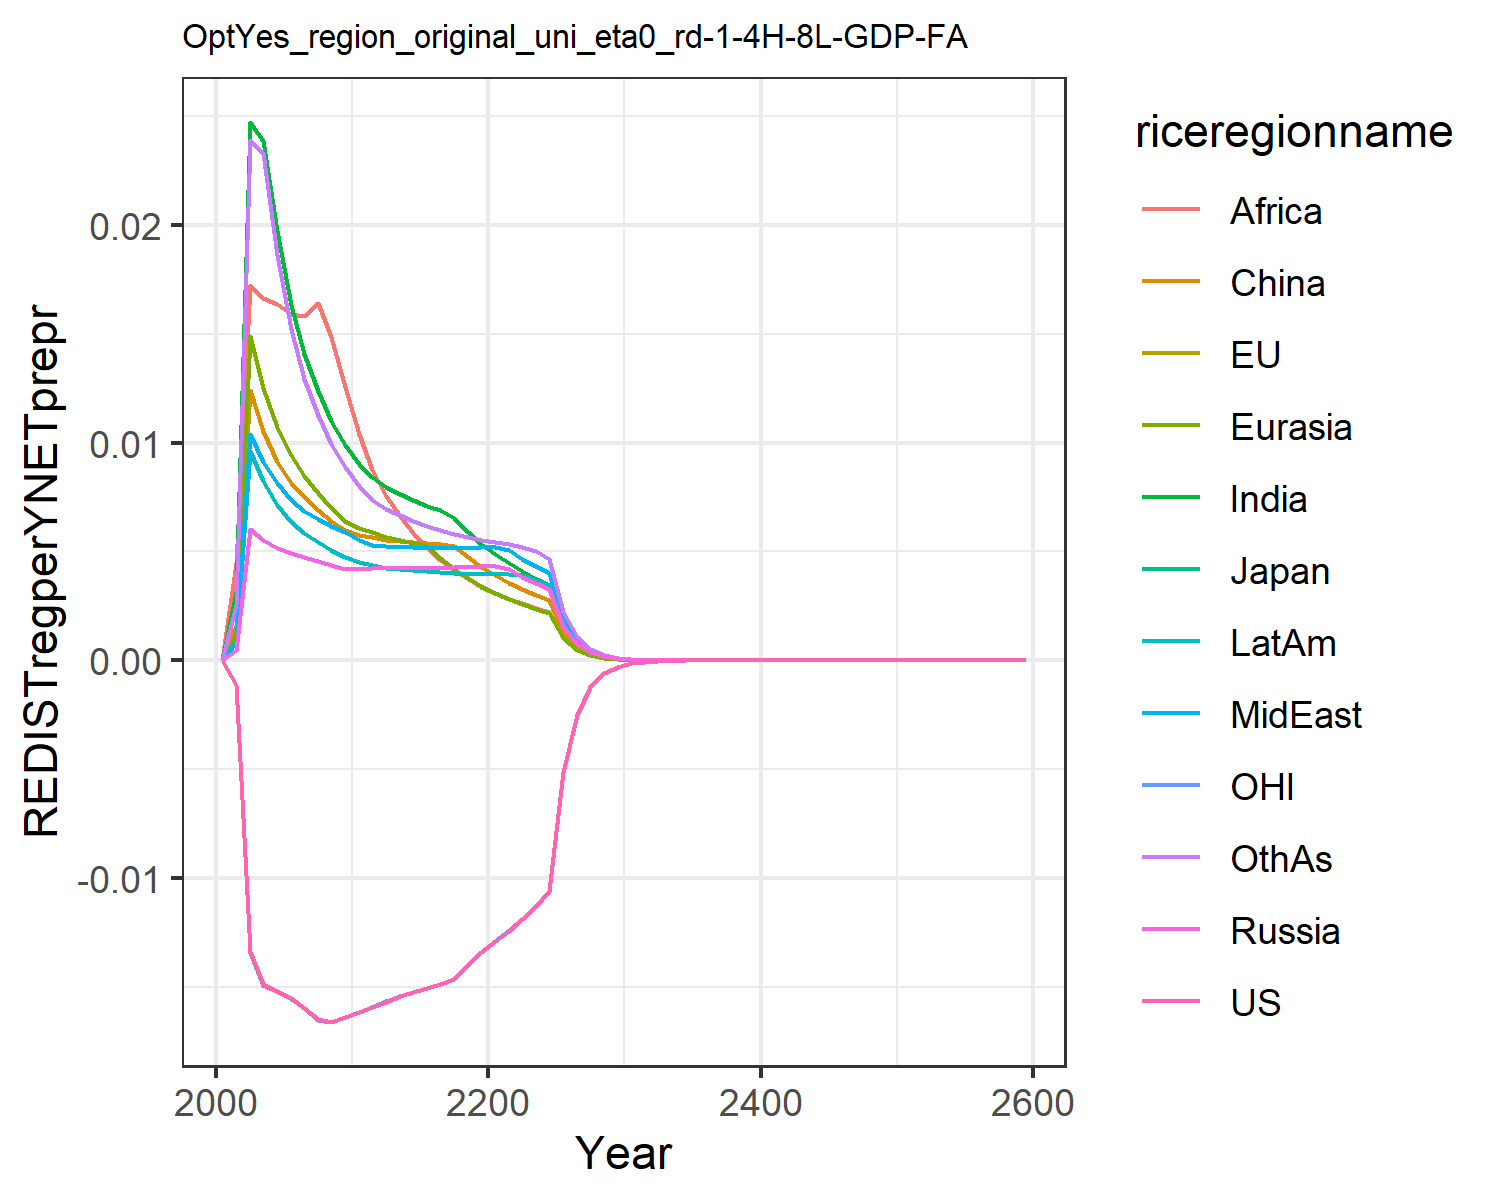

The file beside this chart, header and first rows:
0.0, 0.0, 0.0, 0.0, 0.0, 0.0, 0.0, 0.0, 0.0, 0.0, 0.0, 0.0
-0.00112, -0.00112, -0.00112, 0.0004959, 0.001193, 0.001589, 0.003146, 0.000878, 0.004456, 0.0008269, -0.00112, 0.002524
-0.01341, -0.01341, -0.01341, 0.006027, 0.01491, 0.01243, 0.02471, 0.01037, 0.01723, 0.009616, -0.01341, 0.02388
-0.01487, -0.01488, -0.01489, 0.005527, 0.0125, 0.01052, 0.02384, 0.009115, 0.01663, 0.008249, -0.01487, 0.02331
-0.01519, -0.01519, -0.01521, 0.005169, 0.01069, 0.009109, 0.0197, 0.008128, 0.01637, 0.007152, -0.01519, 0.01859
-0.01552, -0.01552, -0.01554, 0.004944, 0.009423, 0.00815, 0.01634, 0.007351, 0.01589, 0.006375, -0.01552, 0.01521
-0.01595, -0.01595, -0.01596, 0.004758, 0.008483, 0.007513, 0.01405, 0.006857, 0.01583, 0.005854, -0.01595, 0.01293
-0.01649, -0.01649, -0.0165, 0.004548, 0.007668, 0.006923, 0.01236, 0.006488, 0.01641, 0.005421, -0.0165, 0.01128
-0.01659, -0.01659, -0.0166, 0.004357, 0.006987, 0.006417, 0.01099, 0.006163, 0.01485, 0.005051, -0.01659, 0.009953
-0.01638, -0.01639, -0.01639, 0.004185, 0.006415, 0.005986, 0.009874, 0.005874, 0.01254, 0.004732, -0.01639, 0.008884
-0.01615, -0.01616, -0.01617, 0.00418, 0.006076, 0.005763, 0.00901, 0.00553, 0.01041, 0.004495, -0.01616, 0.007999
-0.01591, -0.01591, -0.01592, 0.004248, 0.005881, 0.005663, 0.008412, 0.005302, 0.008731, 0.004355, -0.01591, 0.007371
-0.01567, -0.01567, -0.01567, 0.004236, 0.005669, 0.005511, 0.007961, 0.005251, 0.007567, 0.00426, -0.01567, 0.006927
-0.01542, -0.01542, -0.01542, 0.004237, 0.005518, 0.005479, 0.007647, 0.005221, 0.006622, 0.004192, -0.01542, 0.006668
-0.01522, -0.01522, -0.01522, 0.004241, 0.005381, 0.005428, 0.007357, 0.005196, 0.005835, 0.004132, -0.01522, 0.00641
-0.01505, -0.01505, -0.01505, 0.004249, 0.005262, 0.005376, 0.007101, 0.005179, 0.005174, 0.004081, -0.01505, 0.006176
-0.01488, -0.01488, -0.01488, 0.004262, 0.004681, 0.005331, 0.006882, 0.00517, 0.004615, 0.00404, -0.01488, 0.005971
-0.01463, -0.01463, -0.01463, 0.00428, 0.004184, 0.005268, 0.006538, 0.005169, 0.004138, 0.004009, -0.01463, 0.005797
-0.01399, -0.01399, -0.01399, 0.004302, 0.003759, 0.004741, 0.005887, 0.005175, 0.003729, 0.003986, -0.01399, 0.00565
-0.0134, -0.0134, -0.0134, 0.004328, 0.003393, 0.004286, 0.005324, 0.005189, 0.003375, 0.003972, -0.0134, 0.005529
-0.0129, -0.0129, -0.0129, 0.004323, 0.003081, 0.003899, 0.004862, 0.005214, 0.003084, 0.003965, -0.0129, 0.005436
-0.01241, -0.01241, -0.01241, 0.004175, 0.00281, 0.003562, 0.004462, 0.005064, 0.002833, 0.003946, -0.01241, 0.005338
-0.01187, -0.01187, -0.01187, 0.003844, 0.002568, 0.00326, 0.004087, 0.00467, 0.002615, 0.003903, -0.01187, 0.005213
-0.01129, -0.01129, -0.01129, 0.003549, 0.002353, 0.002994, 0.003753, 0.004313, 0.002407, 0.003709, -0.01129, 0.005042
-0.01057, -0.01057, -0.01057, 0.003283, 0.002163, 0.002756, 0.003454, 0.003991, 0.002218, 0.003438, -0.01057, 0.004654
-0.00514, -0.00514, -0.00514, 0.001579, 0.001034, 0.00132, 0.001654, 0.00192, 0.001063, 0.001656, -0.00514, 0.002234
-0.002489, -0.002489, -0.002489, 0.0007606, 0.0004953, 0.0006337, 0.0007929, 0.0009247, 0.0005103, 0.0007989, -0.002489, 0.001074
-0.001207, -0.001207, -0.001207, 0.0003668, 0.0002377, 0.0003047, 0.0003808, 0.0004459, 0.0002453, 0.0003857, -0.001207, 0.0005169
-0.0005863, -0.0005863, -0.0005863, 0.0001771, 0.0001142, 0.0001468, 0.0001832, 0.0002153, 0.0001181, 0.0001864, -0.0005863, 0.0002492
-0.0002851, -0.0002851, -0.0002851, 8.558920784729075e-5, 5.497798376175711e-5, 7.078132234287226e-5, 8.824089826523964e-5, 0.000104, 5.6939343759684006e-5, 9.016960769218529e-5, -0.0002851, 0.0001203
-0.0001385, -0.0001385, -0.0001385, 4.13217459952263e-5, 2.6446826925406578e-5, 3.4103801233019956e-5, 4.248213308249319e-5, 5.02445048481883e-5, 2.743512235131829e-5, 4.356063278724192e-5, -0.0001385, 5.799985891746165e-5
-6.729230250759077e-5, -6.72922845333949e-5, -6.729228284860862e-5, 1.9958235257671563e-5, 1.2732266310952478e-5, 1.644374838934977e-5, 2.0467922125145097e-5, 2.4276955402631082e-5, 1.3229107532391506e-5, 2.1050470349818474e-5, -6.729229572144721e-5, 2.799272612788958e-5
-3.276563549659679e-5, -3.276563295278409e-5, -3.276563235685787e-5, 9.663373638128104e-6, 6.146438152080241e-6, 7.95387522291148e-6, 9.886900355156775e-6, 1.1755887368664493e-5, 6.3955383298280785e-6, 1.0198253445268158e-5, -3.2765635223920016e-5, 1.3543130319718884e-5
-1.5962461109916384e-5, -1.5962460665859453e-5, -1.5962460499536904e-5, 4.683168378539678e-6, 2.9707922169611454e-6, 3.852197524159439e-6, 4.781345373987626e-6, 5.697844736787771e-6, 3.0954506869698933e-6, 4.945123189097991e-6, -1.5962461155343964e-5, 6.559177916577783e-6
-7.778920492434309e-6, -7.778920414651827e-6, -7.778920369564784e-6, 2.27127895387656e-6, 1.437327553059102e-6, 1.8676224381888432e-6, 2.3144770143683567e-6, 2.763656515555122e-6, 1.499625844300428e-6, 2.3995452162805464e-6, -7.77892052165803e-6, 3.17945071377821e-6
-3.791628505522369e-6, -3.7916284921124303e-6, -3.7916284802010126e-6, 1.102213037874888e-6, 6.959975662315701e-7, 9.062508416346727e-7, 1.1212588017605942e-6, 1.3412956829142507e-6, 7.270966696940327e-7, 1.1649998416634788e-6, -3.7916285157151203e-6, 1.5423024760488862e-6
-1.8483741612516585e-6, -1.8483741590446447e-6, -1.8483741559536887e-6, 5.351631083698856e-7, 3.372712588375491e-7, 4.4008313205769537e-7, 5.435792705981887e-7, 6.513209379238937e-7, 3.5278142538308605e-7, 5.658873634590493e-7, -1.8483741642846033e-6, 7.486172662152357e-7
-9.011447817058516e-7, -9.011447813780754e-7, -9.011447805866978e-7, 2.599580343221913e-7, 1.6354312307095658e-7, 2.1384942975500334e-7, 2.636863623857385e-7, 3.1642238216834434e-7, 1.7127244314589075e-7, 2.749878661178328e-7, -9.011447825472695e-7, 3.6357195948725605e-7
-4.3936915859882197e-7, -4.3936915856147195e-7, -4.3936915836098137e-7, 1.263262696160256e-7, 7.934783970817381e-8, 1.039767416060938e-7, 1.2798243975492213e-7, 1.537864251619697e-7, 8.31970203695875e-8, 1.3367641836752304e-7, -4.393691588234586e-7, 1.766585272495996e-7
-2.1423403112836797e-7, -2.1423403112799106e-7, -2.14234031077628e-7, 6.140988715486378e-8, 3.851776304565227e-8, 5.05815125799424e-8, 6.214778847532197e-8, 7.477012907973496e-8, 4.043349188308887e-8, 6.500340077435353e-8, -2.142340311869161e-7, 8.587565131508818e-8
-1.0446408849696059e-7, -1.0446408849867174e-7, -1.0446408848610841e-7, 2.9862128833347066e-8, 1.870625776736681e-8, 2.4617922899900804e-8, 3.019197487901577e-8, 3.636477587163342e-8, 1.9659203791578107e-8, 3.161857919667443e-8, -1.0446408851197104e-7, 4.1761610661590054e-8
-5.0940393398900274e-8, -5.094039339969104e-8, -5.0940393396575096e-8, 1.452535667527227e-8, 9.088500301655947e-9, 1.1986554205200905e-8, 1.4673323951693604e-8, 1.769138132925858e-8, 9.562301109504421e-9, 1.5383693122988968e-8, -5.0940393402702605e-8, 2.0316041483392142e-8
-2.4841172935072985e-8, -2.48411729353432e-8, -2.4841172934574116e-8, 7.067142209566557e-9, 4.417319569000999e-9, 5.838514538688621e-9, 7.133774695303145e-9, 8.609098386487667e-9, 4.652790499235762e-9, 7.486509940249006e-9, -2.4841172936027336e-8, 9.886451036281333e-9
-1.2114199467988737e-8, -1.2114199468070637e-8, -1.211419946788158e-8, 3.439225388312057e-9, 2.1476844044774773e-9, 2.8448485037541783e-9, 3.469355238332427e-9, 4.1904161799319855e-9, 2.264664098862364e-9, 3.6440857163852314e-9, -1.2114199468226538e-8, 4.812466104993965e-9
-5.907840557621758e-9, -5.907840557645031e-9, -5.907840557598717e-9, 1.6740453312766752e-9, 1.0445100329109899e-9, 1.3865965212130835e-9, 1.6877295515778296e-9, 2.0400925881980883e-9, 1.1026039296246985e-9, 1.7741039910590508e-9, -5.907840557680665e-9, 2.3431967493430566e-9
-2.8811977065368515e-9, -2.8811977065432034e-9, -2.881197706531891e-9, 8.149943177856443e-10, 5.08126940248338e-10, 6.760241066097223e-10, 8.212384169780363e-10, 9.934055213604192e-10, 5.369679513433915e-10, 8.638587719553213e-10, -2.881197706551373e-9, 1.1411763361361637e-9
-1.4051626334218368e-9, -1.4051626334235242e-9, -1.4051626334207679e-9, 3.9683930115806297e-10, 2.472507095971338e-10, 3.2967320060162965e-10, 3.997024873143942e-10, 4.838145379666095e-10, 2.61564735504856e-10, 4.206998092740807e-10, -1.4051626334254023e-9, 5.558913478153044e-10
-6.853122237165263e-10, -6.853122237169656e-10, -6.853122237162957e-10, 1.932592333551225e-10, 1.2033668415011704e-10, 1.6080663269740813e-10, 1.9457884941661966e-10, 2.356673592949184e-10, 1.2743890912747038e-10, 2.049090884640362e-10, -6.853122237173987e-10, 2.708391506707574e-10
-3.342396276892546e-10, -3.342396276893674e-10, -3.342396276892048e-10, 9.412929156630201e-11, 5.857930426916034e-11, 7.84537417003465e-11, 9.474070202155539e-11, 1.1481044756288418e-10, 6.210234056630215e-11, 9.981678371127349e-11, -3.3423962768946745e-10, 1.319804013483461e-10
-1.6301752032407053e-10, -1.6301752032409915e-10, -1.6301752032405975e-10, 4.5852437012326555e-11, 2.8521181386523172e-11, 3.8282849263870356e-11, 4.6137244909161385e-11, 5.593952700774759e-11, 3.026836121188298e-11, 4.8628857196992924e-11, -1.6301752032412236e-10, 6.432455864126765e-11
-7.950911036494515e-11, -7.950911036495234e-11, -7.950911036494281e-11, 2.233818435945945e-11, 1.3888657092004762e-11, 1.8683924165300113e-11, 2.2471575465053903e-11, 2.7258762433461105e-11, 1.4754945982854397e-11, 2.3693429295999302e-11, -7.950911036495774e-11, 3.135502594626634e-11
-3.8779769488656026e-11, -3.877976948865783e-11, -3.877976948865552e-11, 1.088369546108115e-11, 6.764185716994153e-12, 9.120073235962883e-12, 1.0946508953635707e-11, 1.3284296163275444e-11, 7.193621902288074e-12, 1.1545183913255036e-11, -3.877976948865909e-11, 1.5286031348471488e-11
-1.8914670437733902e-11, -1.8914670437734348e-11, -1.8914670437733792e-11, 5.303269228512617e-12, 3.2947850291551175e-12, 4.452344671927346e-12, 5.333006378769466e-12, 6.474580421575956e-12, 3.507623796207742e-12, 5.626120025701179e-12, -1.8914670437734642e-11, 7.45305609510192e-12
-9.22565310819134e-12, -9.22565310819145e-12, -9.225653108191316e-12, 2.5843176959328288e-12, 1.6050528255432793e-12, 2.173871711726932e-12, 2.598469433764667e-12, 3.1558867738072956e-12, 1.7105216084494757e-12, 2.741882593978113e-12, -9.225653108191518e-12, 3.634305634835075e-12
-4.499868844841243e-12, -4.49986884484127e-12, -4.499868844841238e-12, 1.259446116962661e-12, 7.819828251437516e-13, 1.0615213960242892e-12, 1.2662148064872785e-12, 1.5383825149785241e-12, 8.342371986469293e-13, 1.3363410408418853e-12, -4.4998688448412865e-12, 1.7723591732189043e-12
-2.1948590279298754e-12, -2.1948590279298823e-12, -2.194859027929874e-12, 6.138208332238598e-13, 3.810186135426389e-13, 5.184045827530866e-13, 6.170738318786855e-13, 7.499584240274256e-13, 4.069037735254104e-13, 6.513456651452679e-13, -2.194859027929886e-12, 8.644134188870449e-13
-1.0705750854896345e-12, -1.0705750854896361e-12, -1.0705750854896343e-12, 2.991776789747903e-13, 1.8566591106868865e-13, 2.5319209272724025e-13, 3.0074815425949376e-13, 3.6562601218869115e-13, 1.9848662401745654e-13, 3.174892150257306e-13, -1.070575085489637e-12, 4.216259719749778e-13
-5.22193035896211e-13, -5.221930358962115e-13, -5.22193035896211e-13, 1.458276085534966e-13, 9.047976715434929e-14, 1.2367134069430092e-13, 1.4658901604053416e-13, 1.7826309120749732e-13, 9.682883413303951e-14, 1.5476308194811174e-13, -5.221930358962117e-13, 2.0566778196269597e-13
-2.547112980257536e-13, -2.547112980257537e-13, -2.547112980257536e-13, 7.108386637066896e-14, 4.409616097622863e-14, 6.041188544876951e-14, 7.145446551318768e-14, 8.69176339090971e-14, 4.7239904151575244e-14, 7.544398960448955e-14, -2.5471129802575376e-13, 1.0033108202630363e-13
-1.2424196350826514e-13, -1.2424196350826514e-13, -1.242419635082651e-13, 3.465141720097182e-14, 2.149201377014139e-14, 2.9512581588023155e-14, 3.4832447303539265e-14, 4.2381309545321604e-14, 2.3048432287587222e-14, 3.677891852487236e-14, -1.2424196350826517e-13, 4.894773448098534e-14
